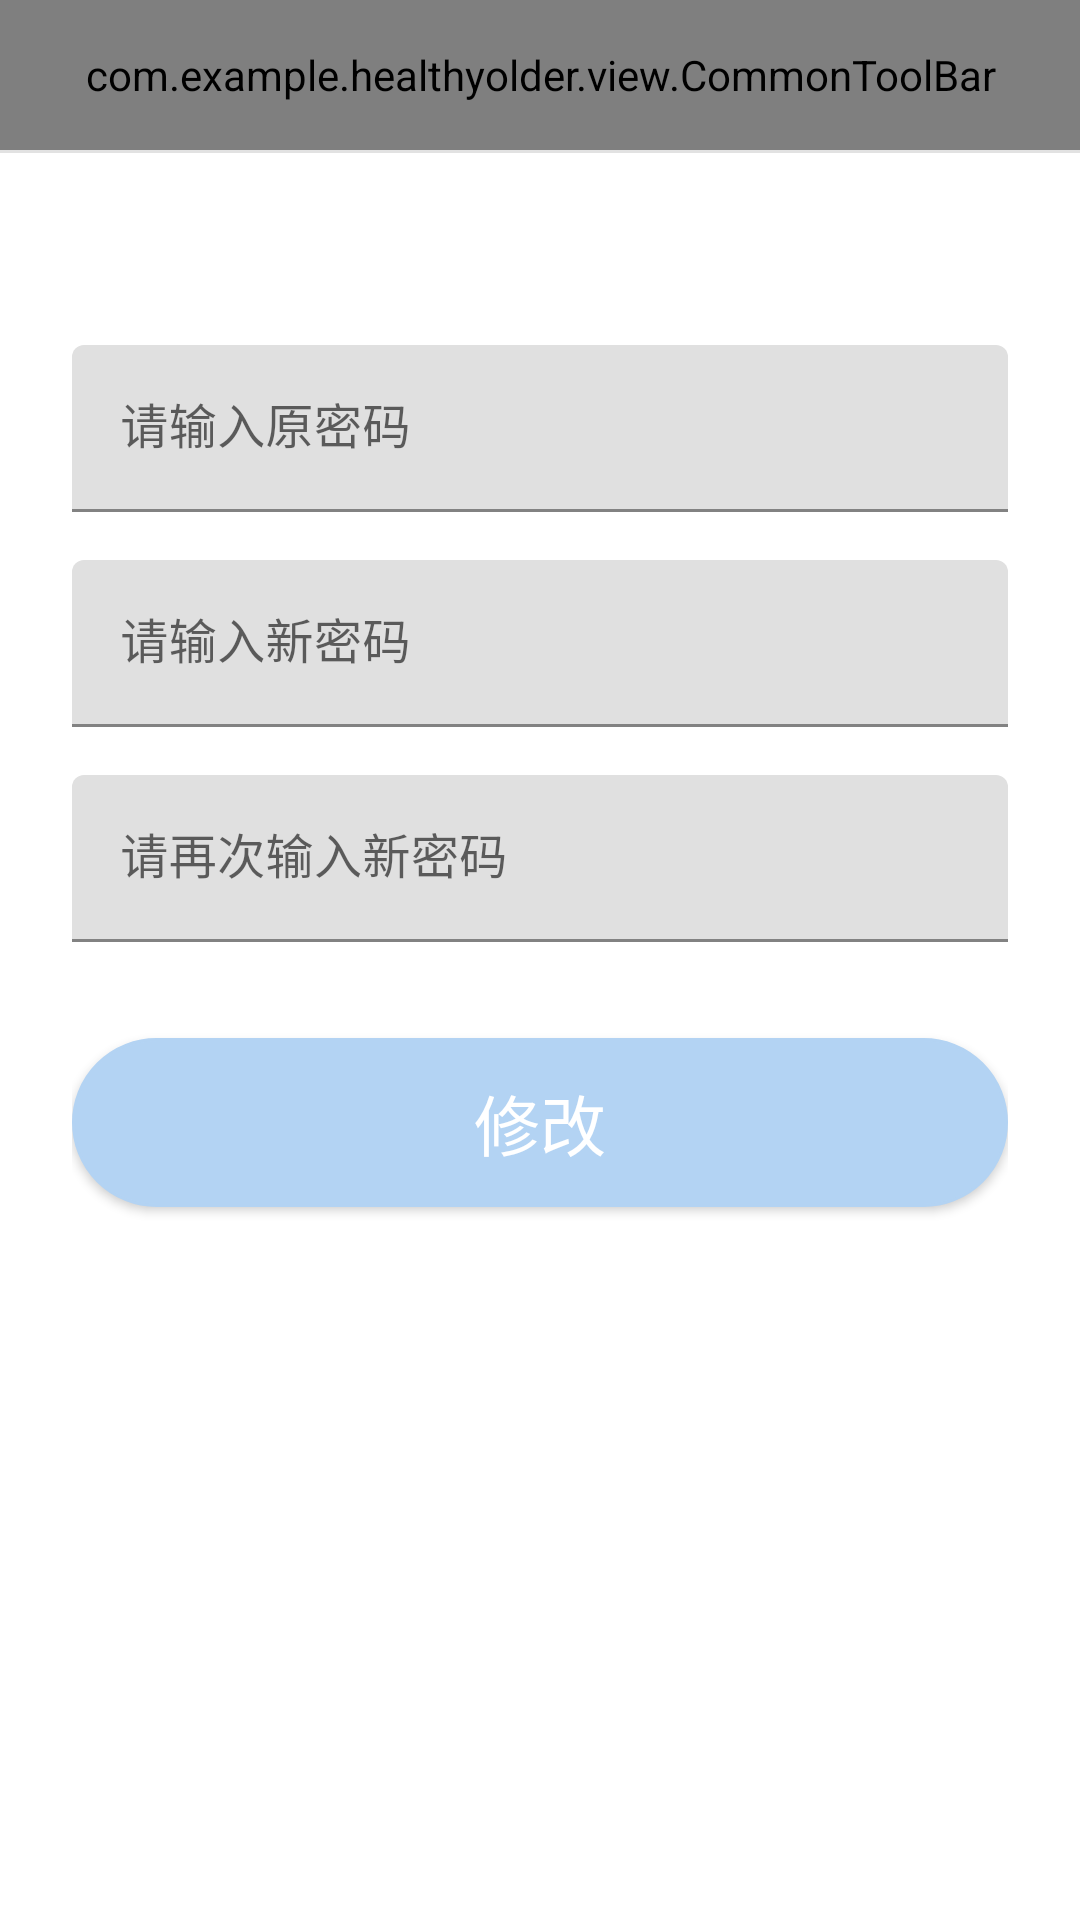

Layout XML and referenced resources for this Android screen:
<!-- AndroidManifest.xml: application theme AppTheme -->
<!-- res/layout/activity_edit_password.xml -->
<?xml version="1.0" encoding="utf-8"?>
<LinearLayout xmlns:android="http://schemas.android.com/apk/res/android"
    android:orientation="vertical"
    android:layout_width="match_parent"
    android:layout_height="match_parent"
    xmlns:app="http://schemas.android.com/apk/res-auto">

    <com.example.healthyolder.view.CommonToolBar
        android:layout_width="match_parent"
        android:layout_height="@dimen/toolbar_height"
        app:middleText="修改密码"
        app:isShowLeftImage="true"
        app:leftImage="@mipmap/btn_back"
        app:isLeftImgClickToFinishAcy="true"
        />

    <View style="@style/HorizontalViewSty"/>

    <ScrollView
        android:layout_width="match_parent"
        android:layout_height="match_parent">
        <LinearLayout
            android:orientation="vertical"
            android:layout_width="match_parent"
            android:layout_height="wrap_content"
            android:paddingTop="56dp"
            android:paddingLeft="24dp"
            android:paddingRight="24dp">

            <com.google.android.material.textfield.TextInputLayout
                android:layout_width="match_parent"
                android:layout_height="wrap_content"
                android:layout_marginTop="8dp"
                android:layout_marginBottom="8dp">
                <EditText
                    android:id="@+id/et_enterOriginalPassWord_modifyLoginPassWordDig"
                    android:layout_width="match_parent"
                    android:layout_height="wrap_content"
                    android:inputType="textPassword"
                    android:hint="请输入原密码"/>
            </com.google.android.material.textfield.TextInputLayout>


            <com.google.android.material.textfield.TextInputLayout
                android:layout_width="match_parent"
                android:layout_height="wrap_content"
                android:layout_marginTop="8dp"
                android:layout_marginBottom="8dp">
                <EditText
                    android:id="@+id/et_enterNewPassWord_modifyLoginPassWordDig"
                    android:layout_width="match_parent"
                    android:layout_height="wrap_content"
                    android:inputType="textPassword"
                    android:hint="请输入新密码"/>
            </com.google.android.material.textfield.TextInputLayout>

            <com.google.android.material.textfield.TextInputLayout
                android:layout_width="match_parent"
                android:layout_height="wrap_content"
                android:layout_marginTop="8dp"
                android:layout_marginBottom="8dp">
                <EditText
                    android:id="@+id/et_enterNewPassWordAgain_modifyLoginPassWordDig"
                    android:layout_width="match_parent"
                    android:layout_height="wrap_content"
                    android:inputType="textPassword"
                    android:hint="请再次输入新密码"/>
            </com.google.android.material.textfield.TextInputLayout>
            <androidx.appcompat.widget.AppCompatButton
                android:id="@+id/bt_confirm_modifyLoginPassWordDig"
                android:layout_width="fill_parent"
                android:layout_height="wrap_content"
                android:layout_marginTop="24dp"
                android:layout_marginBottom="24dp"
                android:padding="12dp"
                android:background="@drawable/bg_btn_theme_pale_circle"
                android:textColor="@color/white"
                android:textSize="22sp"
                android:text="修改"/>

        </LinearLayout>
    </ScrollView>
</LinearLayout>
<!-- resources referenced by this layout -->
<resources>
  <color name="white">#ffff</color>
  <dimen name="toolbar_height">50dp</dimen>
  <!-- drawable bg_btn_theme_pale_circle (drawable) -->
  <?xml version="1.0" encoding="utf-8"?>
  <selector xmlns:android="http://schemas.android.com/apk/res/android">
  <item android:state_selected="true">
      <shape android:shape="rectangle">
          <corners android:radius="50dp" />
          <solid android:color="@color/colorTheme" />
          <stroke
              android:width="1dp"
              android:color="@color/colorTheme" />
      </shape>
  </item>
  <item >
      <shape android:shape="rectangle">
          <corners android:radius="50dp" />
          <solid android:color="@color/colorThemePale" />
          <stroke
              android:width="1dp"
              android:color="@color/colorThemePale" />
      </shape>
  </item>
  </selector>
  <style name="HorizontalViewSty">
          <item name="android:layout_width">match_parent</item>
          <item name="android:layout_height">1dp</item>
          <item name="android:background">@color/lightGrey</item>
      </style>
  <style name="AppTheme" parent="Theme.MaterialComponents.Light.NoActionBar">
          
          <item name="colorPrimary">@color/colorPrimary</item>
          <item name="colorPrimaryDark">@color/colorPrimaryDark</item>
          <item name="colorAccent">@color/colorAccent</item>
          <item name="android:statusBarColor">@color/colorPrimaryDark</item>
          <item name="android:windowLightStatusBar">true</item>
          <item name="android:navigationBarColor">@color/colorLight</item>
          <item name="android:windowLightNavigationBar">true</item>
          <item name="android:windowBackground">@drawable/app_background</item>
          <item name="materialCardViewStyle">@style/AppCardView</item>
          <item name="android:hardwareAccelerated">true</item>
          <item name="android:windowIsTranslucent">false</item>
          <item name="android:windowContentOverlay">@null</item>
          <item name="android:windowDisablePreview">true</item>
          <item name="android:windowAnimationStyle">@null</item>
          <item name="android:windowNoTitle">true</item>
          <item name="android:windowFullscreen">false</item>
      </style>
  <color name="colorTheme">#67AEF5</color>
  <color name="colorThemePale">#B3D3F3</color>
  <color name="lightGrey">#E2E2E2</color>
  <color name="colorPrimary">#67AEF5</color>
  <color name="colorPrimaryDark">#67AEF5</color>
  <color name="colorAccent">#67AEF5</color>
  <color name="colorLight">#FEFEFE</color>
  <!-- drawable app_background (drawable) -->
  <?xml version="1.0" encoding="utf-8"?>
  <bitmap xmlns:android="http://schemas.android.com/apk/res/android"
      android:src="@drawable/background"
      android:tileMode="disabled"
      android:gravity="fill" />
  <style name="AppCardView" parent="Widget.MaterialComponents.CardView">
          <item name="cardElevation">4dp</item>
          <item name="cardCornerRadius">12dp</item>
          <item name="contentPadding">16dp</item>
      </style>
  <!-- drawable background: png bitmap (mipmap-hdpi, 178998 bytes) -->
</resources>
